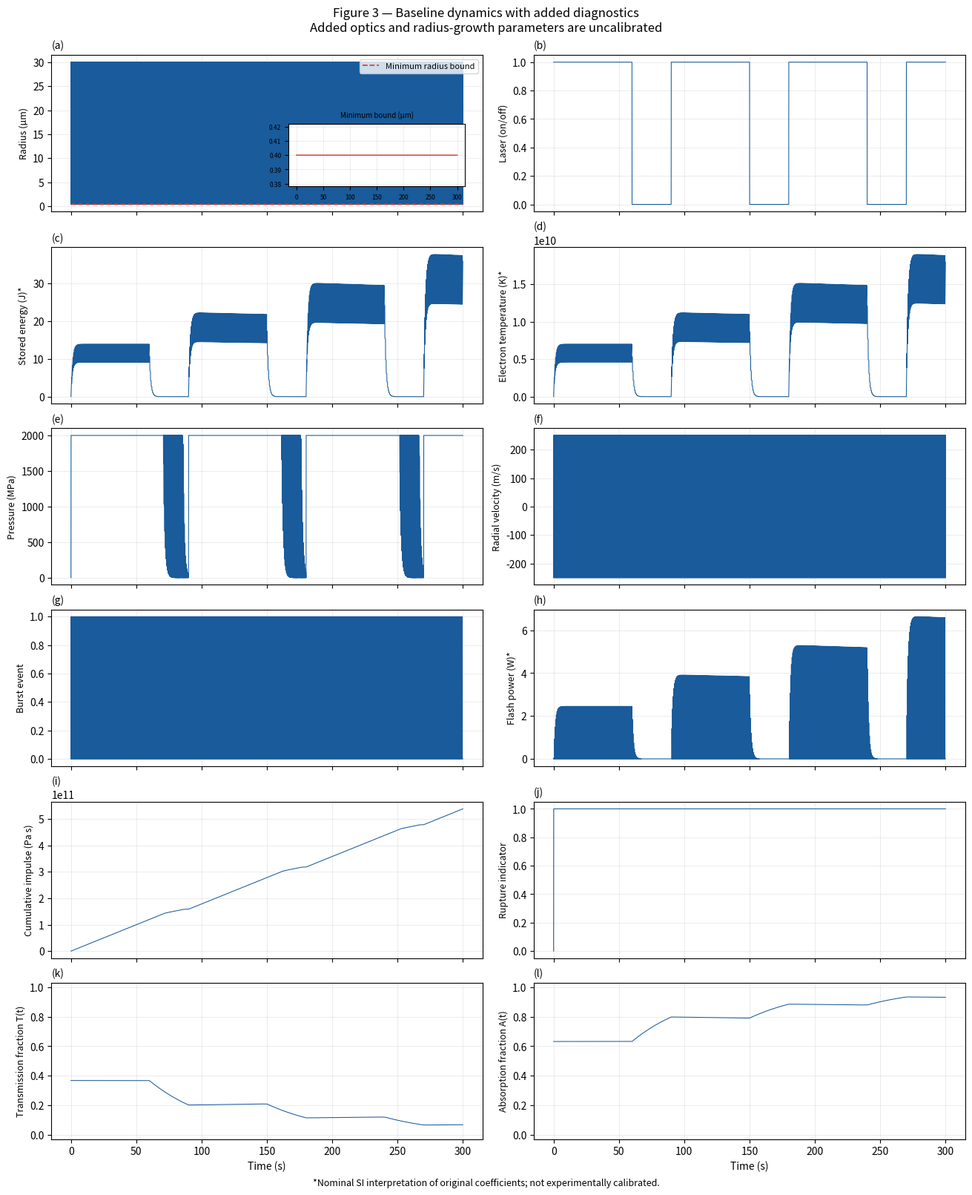
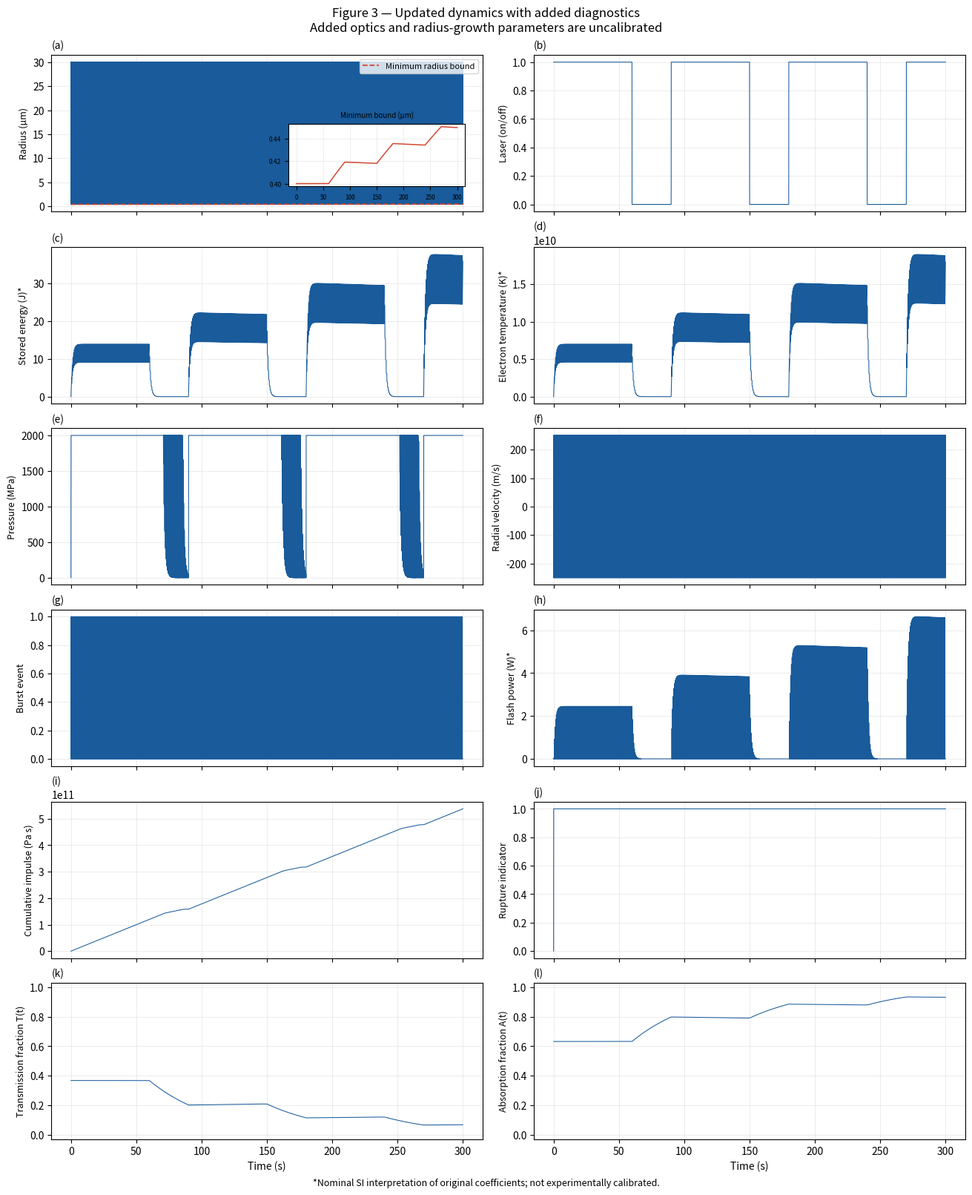

The matplotlib source for these figures, in order:
"""User's Figure 3 model plus explicitly UNCALIBRATED diagnostic extensions.
Run: python figure3_updated.py --out results
Dependencies: numpy, matplotlib. No experimental validation is implied.
"""
from pathlib import Path
import argparse
import json
import numpy as np
import matplotlib
matplotlib.use('Agg')
import matplotlib.pyplot as plt


def simulate(growing_floor=False, tau0=1.0, volume_gain=1.0):
    # Original constants, parameters and operation order are retained.
    kB, c_sound, rho, P_amb = 1.380649e-23, 1500.0, 1000.0, 1e5
    dt, t_end = 0.01, 300.0
    t = np.arange(0, t_end, dt); N = len(t)
    laser = ((t % 90.0) < 60.0).astype(float)
    R0, Rmin, Rmax, Rc = 2e-6, 0.4e-6, 30e-6, 1.2e-6
    k_restore, gamma_damp = 6e7, 4e4
    m_eff = 4/3*np.pi*rho*R0**3; v_max = 250.0
    E_tau, E_abs_scale = 20.0, 10.0
    gamma_e, P_cap, Ce = 1.25, 2e9, 2e-9
    burst_fraction, burst_cooldown = 0.35, 0.5
    eta_rad, tau_flash = 1e-3, 2e-3
    impulse_crit, impulse_window = 3e3, 0.01
    beta_acc, beta_burn, chi_abs = 5e-3, 2e-3, 4.0
    keys = ['R','v','E','Te','P','burst_flag','E_burst','I_flash',
            'pressure_impulse','m_np','rupture','drive','tau','T','A','R_floor']
    s = {key:np.zeros(N) for key in keys}
    R,v,E,Te,P,burst_flag,E_burst,I_flash,pressure_impulse,m_np,rupture = [s[k] for k in keys[:11]]
    R[0] = R0
    s['R_floor'][0] = Rmin
    s['tau'][0] = tau0; s['T'][0] = np.exp(-tau0)
    s['A'][0] = -np.expm1(-tau0); s['drive'][0] = laser[0]
    last_burst = -np.inf; armed = True
    for i in range(1, N):
        # ADDED: volume-equivalent radius bound. m_np has no specified SI units.
        # volume_gain therefore has inverse units of the original m_np proxy.
        # Previous-step mass is used consistently in optics and mechanics.
        floor = Rmin*(1 + volume_gain*m_np[i-1])**(1/3) if growing_floor else Rmin
        s['R_floor'][i] = floor
        # ADDED: absorption-only Beer-Lambert diagnostic, assuming constant
        # cross-sectional area and optical depth proportional to loading.
        # tau0=1 and volume_gain=1 are USER-ADJUSTABLE, UNCALIBRATED assumptions.
        s['tau'][i] = tau0*(1 + chi_abs*m_np[i-1])
        s['T'][i] = np.exp(-s['tau'][i])
        s['A'][i] = -np.expm1(-s['tau'][i])
        # Original A renamed drive: it is NOT the fractional absorption A(t).
        drive = min((1 + chi_abs*m_np[i-1])*laser[i], 3.0)
        s['drive'][i] = drive
        dE = (E_abs_scale*drive - E[i-1]/E_tau)*dt
        E[i] = max(E[i-1] + dE, 0.0)
        Te[i] = E[i]/max(Ce, 1e-30)
        V = 4/3*np.pi*max(R[i-1], floor)**3
        P[i] = min((gamma_e-1)*E[i]/V, P_cap)
        Fp = 4*np.pi*R[i-1]**2*(P[i]-P_amb)
        Fr = -k_restore*(R[i-1]-R0)
        Fd = -gamma_damp*v[i-1]
        a = (Fp + Fr + Fd)/m_eff
        v[i] = np.clip(v[i-1]+a*dt, -v_max, v_max)
        R[i] = np.clip(R[i-1]+v[i]*dt, floor, Rmax)
        collapsing = (R[i] < Rc) and (v[i] < 0)
        if collapsing and armed and (t[i]-last_burst > burst_cooldown):
            burst_flag[i] = 1
            E_burst[i] = burst_fraction*E[i]
            E[i] -= E_burst[i]
            last_burst = t[i]; armed = False
        if R[i] > 1.2*Rc:
            armed = True
        if burst_flag[i]:
            Aflash = eta_rad*E_burst[i]
            mask = t >= t[i]
            I_flash[mask] += (Aflash/tau_flash)*np.exp(-(t[mask]-t[i])/tau_flash)
        pressure_impulse[i] = pressure_impulse[i-1]+max(P[i]-P_amb, 0)*dt
        if pressure_impulse[i] > impulse_crit:
            rupture[i] = 1
        dm = beta_acc*(1-laser[i])-beta_burn*I_flash[i]
        m_np[i] = max(m_np[i-1]+dm*dt, 0)
    s.update(t=t,laser=laser)
    return s


def plot(s, path, title):
    fig, axes = plt.subplots(6, 2, figsize=(13, 16), sharex=True, layout='constrained')
    quantities = [('R',1e6,'Radius (µm)'),('laser',1,'Laser (on/off)'),
        ('E',1,'Stored energy (J)*'),('Te',1,'Electron temperature (K)*'),
        ('P',1e-6,'Pressure (MPa)'),('v',1,'Radial velocity (m/s)'),
        ('burst_flag',1,'Burst event'),('I_flash',1,'Flash power (W)*'),
        ('pressure_impulse',1,'Cumulative impulse (Pa s)'),('rupture',1,'Rupture indicator'),
        ('T',1,'Transmission fraction T(t)'),('A',1,'Absorption fraction A(t)')]
    for j,(ax,(key,scale,label)) in enumerate(zip(axes.flat,quantities)):
        ax.plot(s['t'],s[key]*scale, color='#195b9b',lw=0.75)
        ax.set_ylabel(label,fontsize=9)
        ax.set_title(f'({chr(97+j)})',loc='left',fontsize=10)
        ax.grid(alpha=0.22)
        if key=='R':
            ax.plot(s['t'],s['R_floor']*1e6,'--',color='#d14932',lw=1.3,label='Minimum radius bound')
            ax.legend(fontsize=8,loc='upper right')
            inset=ax.inset_axes([0.55,0.16,0.41,0.40])
            inset.plot(s['t'],s['R_floor']*1e6,color='#d14932',lw=1.1)
            inset.set_title('Minimum bound (µm)',fontsize=7)
            inset.tick_params(labelsize=6)
            inset.grid(alpha=0.2)
        if key in ('T','A'): ax.set_ylim(-0.03,1.03)
    for ax in axes[-1,:]: ax.set_xlabel('Time (s)')
    fig.suptitle(title+'\nAdded optics and radius-growth parameters are uncalibrated',fontsize=12)
    fig.supxlabel('*Nominal SI interpretation of original coefficients; not experimentally calibrated.',fontsize=9)
    fig.savefig(path.with_suffix('.png'),dpi=200)
    fig.savefig(path.with_suffix('.pdf'))
    plt.close(fig)


def main():
    parser=argparse.ArgumentParser(description=__doc__)
    parser.add_argument('--out',type=Path,default=Path('results'))
    parser.add_argument('--tau0',type=float,default=1.0)
    parser.add_argument('--volume-gain',type=float,default=1.0)
    args=parser.parse_args()
    if args.tau0 < 0 or args.volume_gain < 0: parser.error('Coefficients must be nonnegative')
    args.out.mkdir(parents=True,exist_ok=True)
    baseline=simulate(False,args.tau0,args.volume_gain)
    updated=simulate(True,args.tau0,args.volume_gain)
    assert np.allclose(updated['T']+updated['A'],1)
    assert np.all(updated['R'] >= updated['R_floor'])
    assert all(np.all(np.isfinite(v)) for v in updated.values())
    # Exact zero-growth regression: every original state must match.
    zero=simulate(True,args.tau0,0.0)
    original_keys=['R','v','E','Te','P','burst_flag','E_burst','I_flash','pressure_impulse','m_np','rupture']
    assert all(np.array_equal(zero[k],baseline[k]) for k in original_keys)
    report={'assumed_tau0':args.tau0,'assumed_volume_gain':args.volume_gain,
        'zero_growth_regression':'All 11 original state arrays match exactly',
        'max_absolute_changes':{k:float(np.max(np.abs(updated[k]-baseline[k]))) for k in original_keys},
        'baseline_bursts':int(baseline['burst_flag'].sum()),
        'updated_bursts':int(updated['burst_flag'].sum()),
        'R_floor_initial_um':float(updated['R_floor'][0]*1e6),
        'R_floor_final_um':float(updated['R_floor'][-1]*1e6),
        'radius_bound_fraction':float(np.mean((updated['R'][1:]==updated['R_floor'][1:]) | (updated['R'][1:]==30e-6))),
        'velocity_clip_fraction':float(np.mean(np.abs(updated['v'][1:])==250.0)),
        'pressure_cap_fraction':float(np.mean(updated['P'][1:]==2e9))}
    (args.out/'comparison.json').write_text(json.dumps(report,indent=2)+'\n')
    for name,s in [('baseline',baseline),('updated',updated)]:
        keys=list(s)
        np.savetxt(args.out/f'{name}_data.csv',np.column_stack([s[k] for k in keys]),delimiter=',',header=','.join(keys),comments='')
        np.savez_compressed(args.out/f'{name}_data.npz',**s)
        plot(s,args.out/f'Figure_3_{name}',f'Figure 3 — {name.capitalize()} dynamics with added diagnostics')
    print(json.dumps(report,indent=2))

if __name__=='__main__': main()
